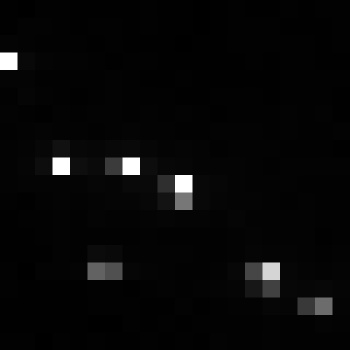

The file beside this chart, header and first rows:
, xmin, ymin, lat, lon, area, perimeter, max_nanowatts, min_nanowatts, moonlight_illumination, clear_sky_confidence, mean_nanowatts
0, 1029, 3804, -6.602, -6.602, 2.0, 0.0, 146.5, 0.03717, 11.86, 0.0, 3.515
